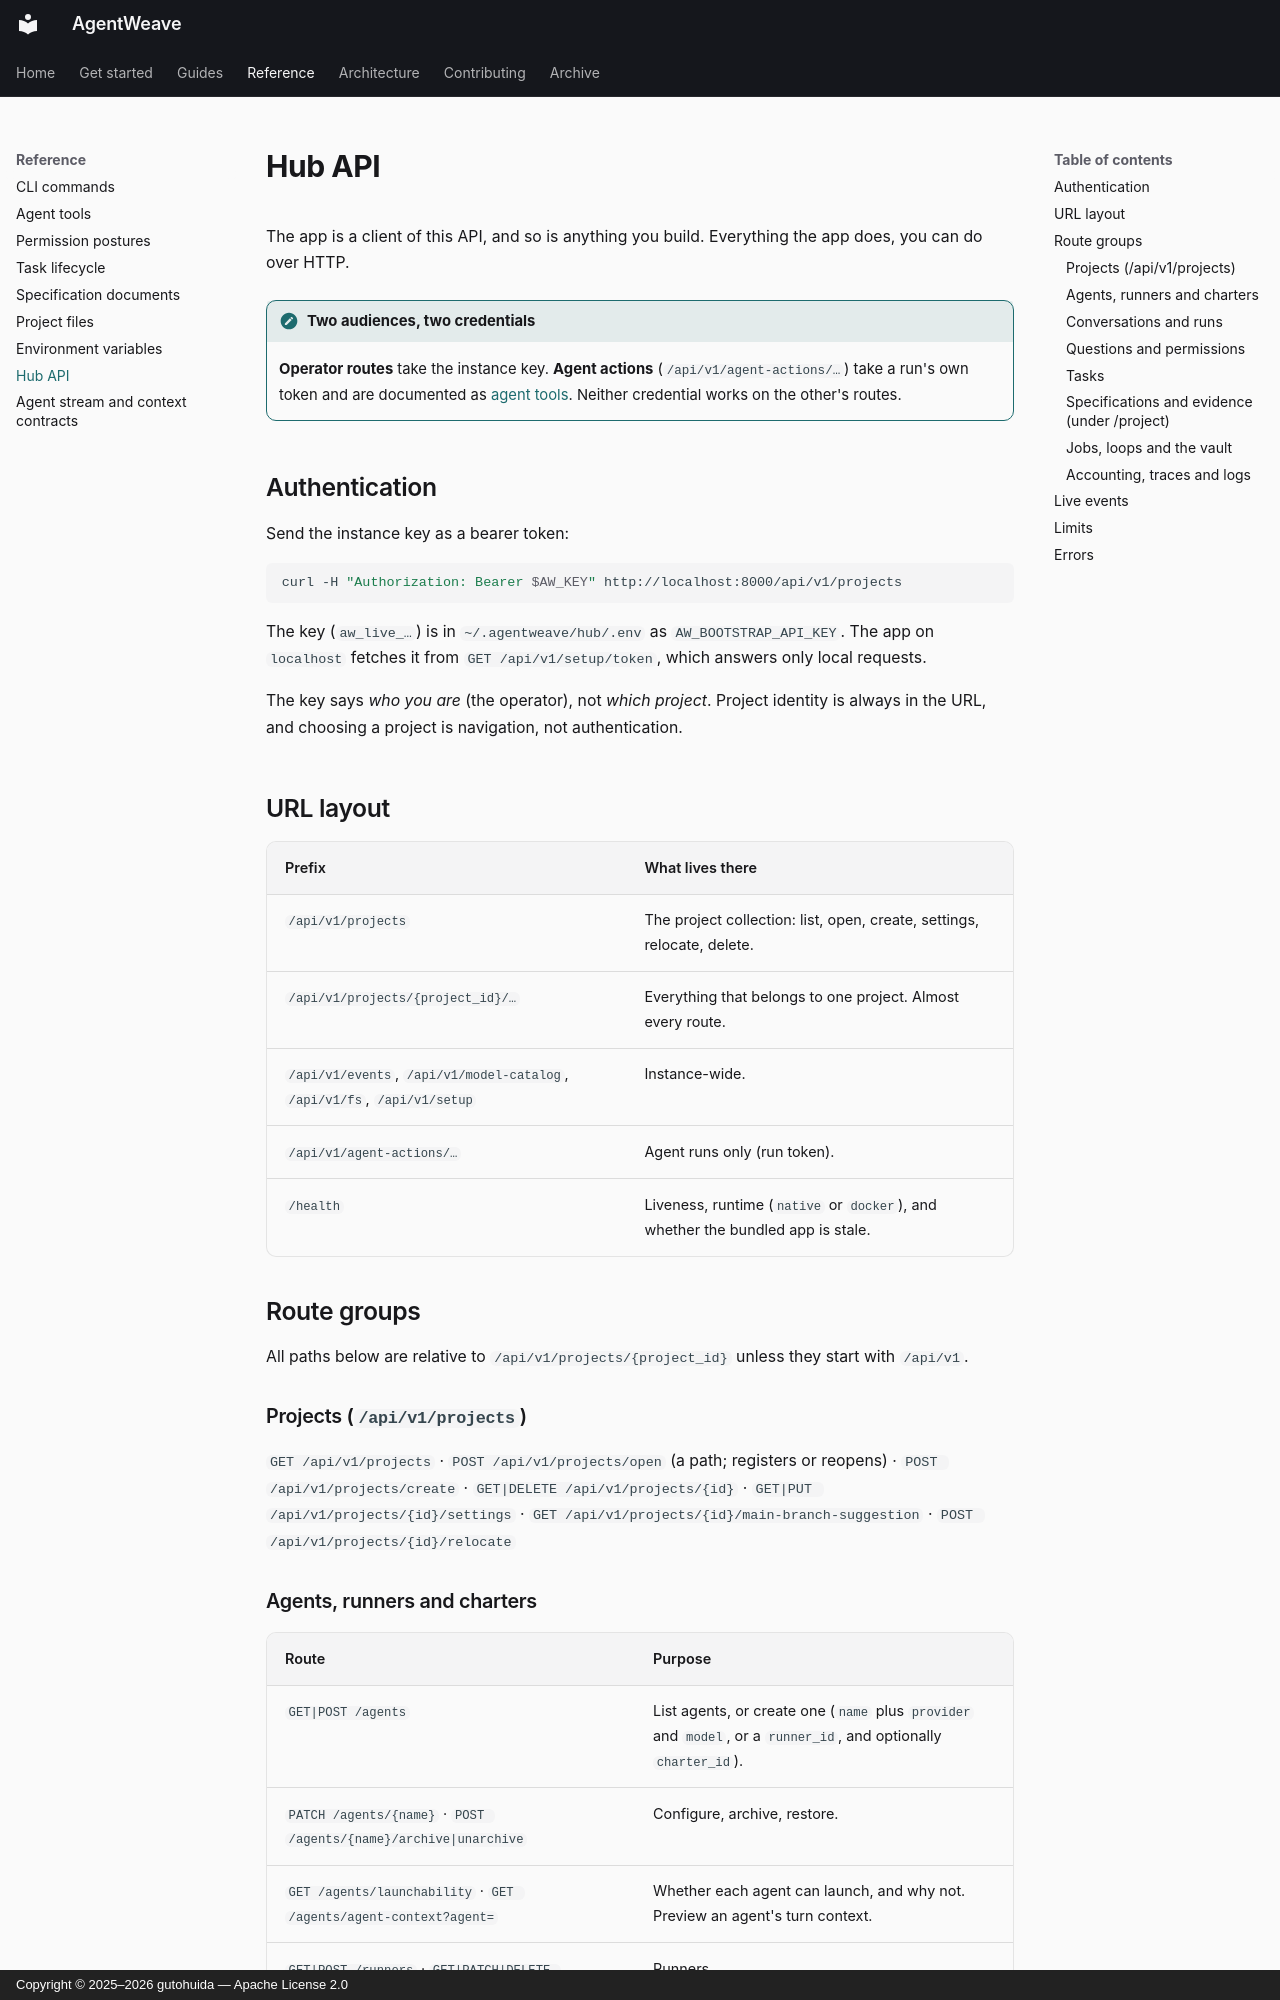

repository: gutohuida/AgentWeave · page: reference/hub-api/index.html · generator: mkdocs · copyright: Copyright © 2025–2026 gutohuida — Apache License 2.0

---
description: The Hub's HTTP API — authentication, URL layout, every route group, the live event streams and request limits.
---

# Hub API

The app is a client of this API, and so is anything you build. Everything the app does, you can do
over HTTP.

!!! note "Two audiences, two credentials"
    **Operator routes** take the instance key. **Agent actions** (`/api/v1/agent-actions/…`) take a
    run's own token and are documented as [agent tools](agent-tools.md). Neither credential works
    on the other's routes.

## Authentication

Send the instance key as a bearer token:

```bash
curl -H "Authorization: Bearer $AW_KEY" http://localhost:8000/api/v1/projects
```

The key (`aw_live_…`) is in `~/.agentweave/hub/.env` as `AW_BOOTSTRAP_API_KEY`. The app on
`localhost` fetches it from `GET /api/v1/setup/token`, which answers only local requests.

The key says *who you are* (the operator), not *which project*. Project identity is always in the
URL, and choosing a project is navigation, not authentication.

## URL layout

| Prefix | What lives there |
|---|---|
| `/api/v1/projects` | The project collection: list, open, create, settings, relocate, delete. |
| `/api/v1/projects/{project_id}/…` | Everything that belongs to one project. Almost every route. |
| `/api/v1/events`, `/api/v1/model-catalog`, `/api/v1/fs`, `/api/v1/setup` | Instance-wide. |
| `/api/v1/agent-actions/…` | Agent runs only (run token). |
| `/health` | Liveness, runtime (`native` or `docker`), and whether the bundled app is stale. |

## Route groups

All paths below are relative to `/api/v1/projects/{project_id}` unless they start with `/api/v1`.

### Projects (`/api/v1/projects`)

`GET /api/v1/projects` · `POST /api/v1/projects/open` (a path; registers or reopens) ·
`POST /api/v1/projects/create` · `GET|DELETE /api/v1/projects/{id}` ·
`GET|PUT /api/v1/projects/{id}/settings` · `GET /api/v1/projects/{id}/main-branch-suggestion` ·
`POST /api/v1/projects/{id}/relocate`
